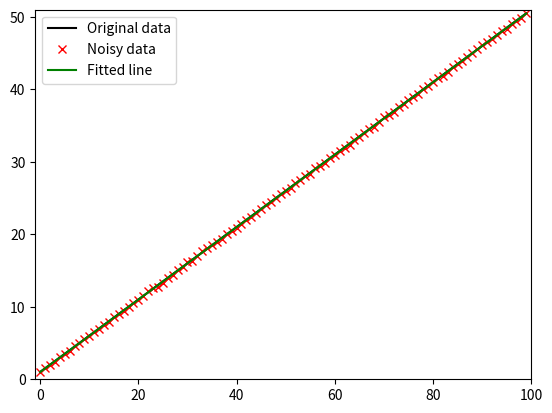

Python code for this plot:
import numpy as np
import matplotlib.pyplot as plt
from numpy.random import default_rng

rng = default_rng(1)

N = 100
x = np.array(range(N))
m = 0.5
b = 1

noise_std = 0.1
y = x * m + b
noise = rng.standard_normal(len(y)) * noise_std
y_with_noise = y + noise

A = np.array([x, np.ones(len(x))]).T
solution = np.linalg.lstsq(a=A, b=y_with_noise)
# m_est = solution[0][0]
# b_est = solution[0][1]
m_est, b_est = solution[0]

y_est = x * m_est + b_est


plt.plot(x, y, 'k', label='Original data')
plt.plot(x, y_with_noise, 'rx', label='Noisy data')
plt.plot(x, y_est, 'g', label='Fitted line')
plt.legend()
plt.xlim([-1, N])
plt.ylim([0, N/2 + b])
plt.show()
